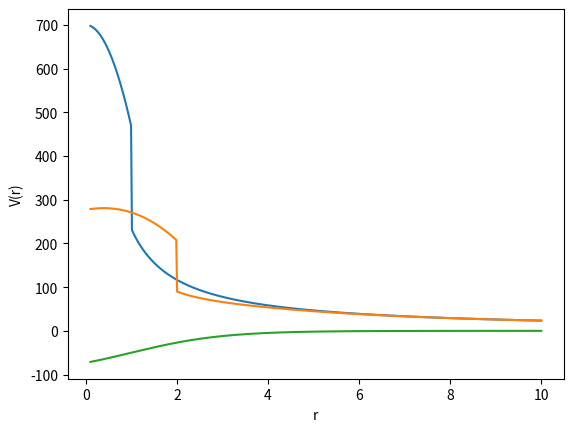

Write Python code to recreate this figure.
import numpy as np
import matplotlib.pyplot as plt

e2=1.44
z1=81 ; m1=205
z2=2 ; m2=4

def wspot(r,v0,a0,r0):
    return -v0/(1+np.exp((r-r0)/a0))

def vc(r,z1,z2,rc):
    return np.where(
        r < rc,
        z1 * z2 * e2 * (3 - r**2 / rc**2) / rc,
        z1 * z2 * e2 / r
    )
    
def vpot(r,v0,a0,r0,z1,z2,rc):
    return wspot(r,v0,a0,r0)+vc(r,z1,z2,rc)

r = np.linspace(0.1, 10, 500)
potential1 = vc(r,z1,z2,1)
potential2 = vpot(r, 100, 1, 1, z1, z2, 2)
potential3 = wspot(r, 100, 1, 1)
plt.plot(r, potential1, label='Potential 1')
plt.plot(r, potential2, label='Potential 2')
plt.plot(r, potential3, label='Potential 3')
plt.xlabel('r')
plt.ylabel('V(r)')
plt.show()
